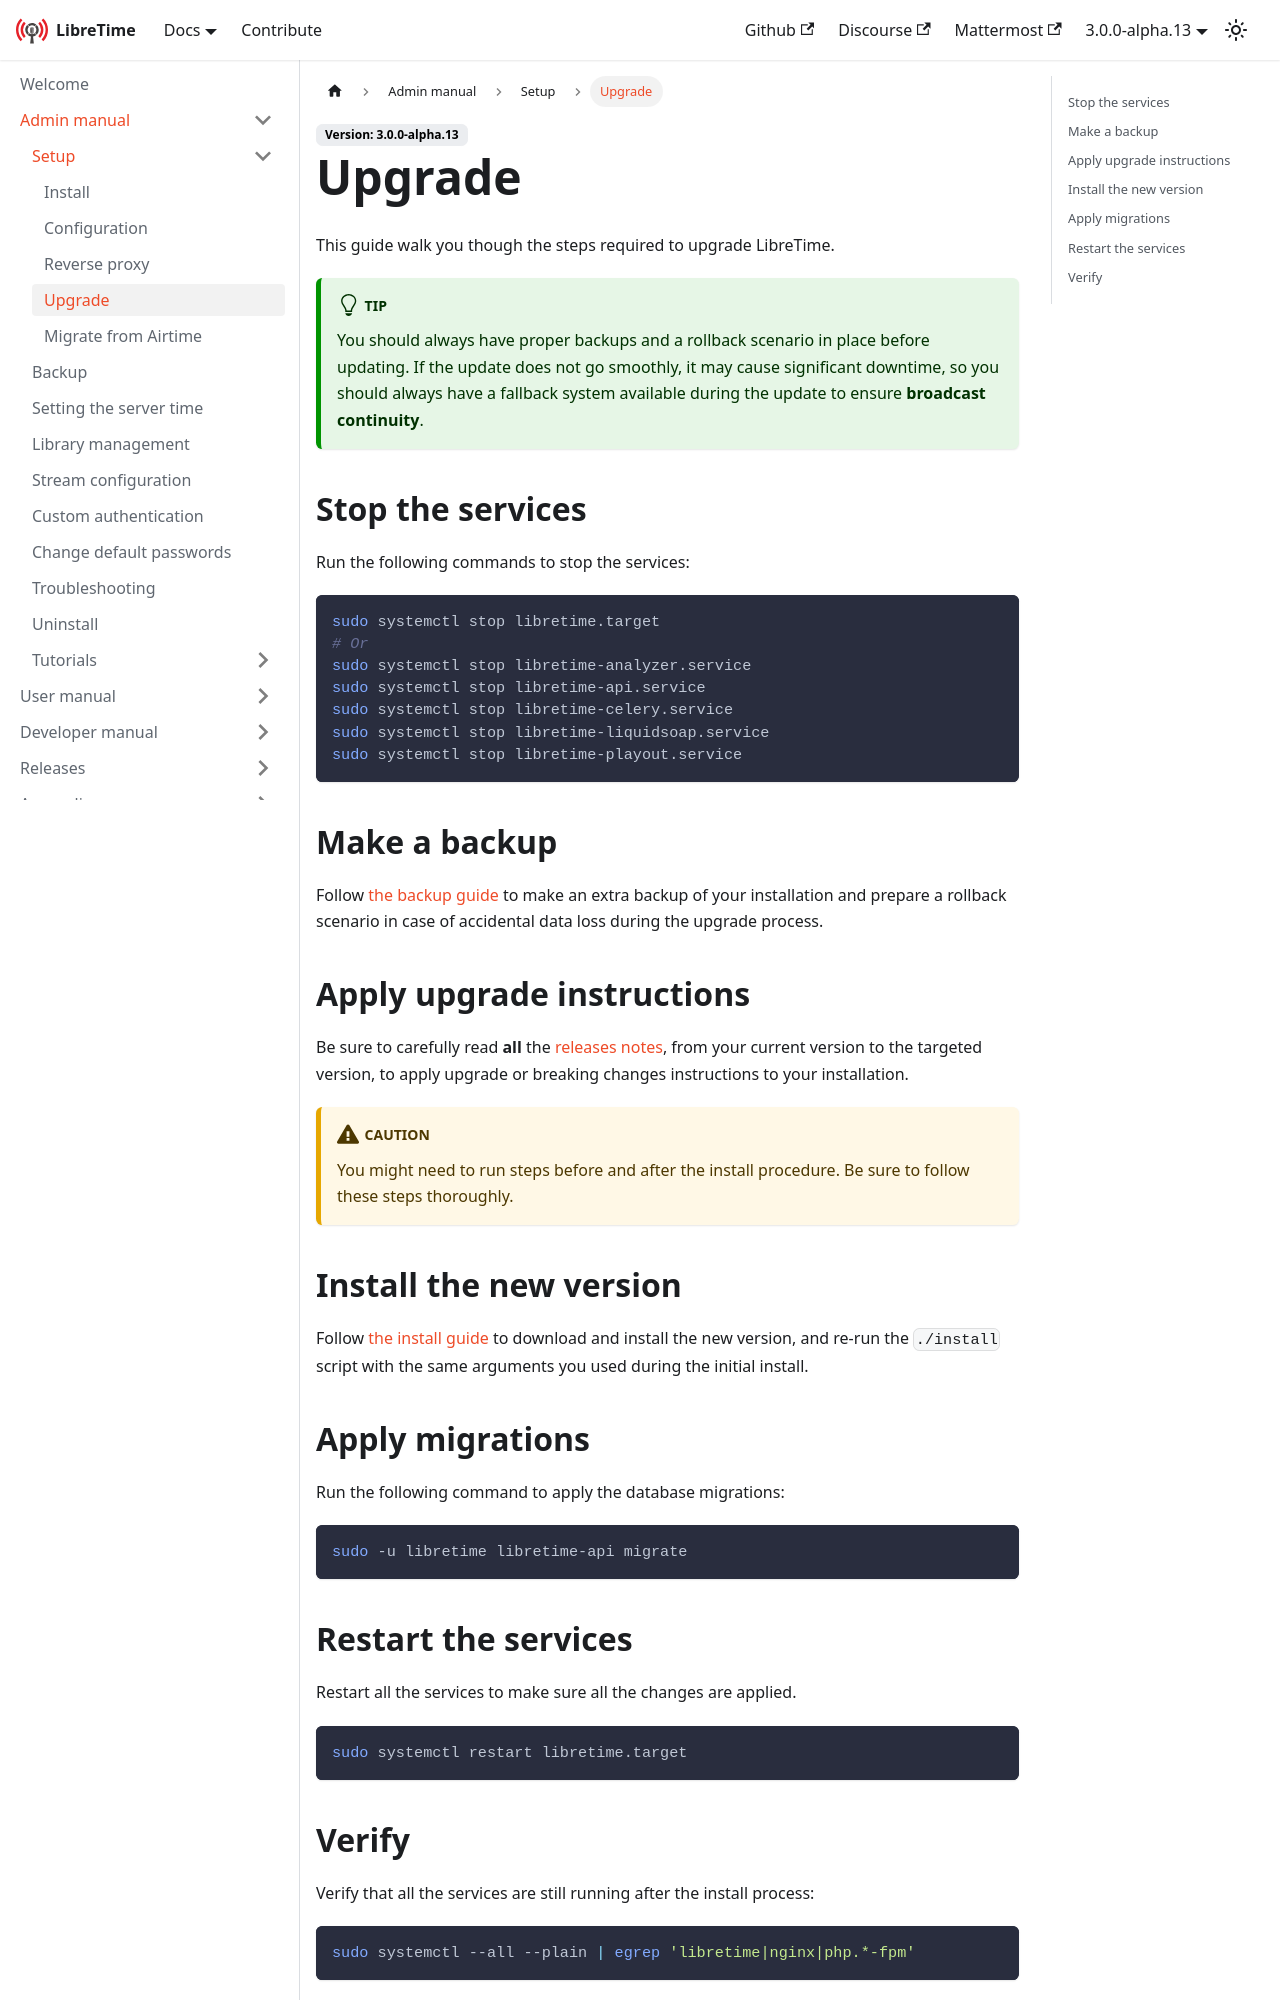

repository: erstazi/libretime · page: docs/admin-manual/setup/upgrade/index.html · generator: docusaurus

---
title: Upgrade
sidebar_position: 80
---

This guide walk you though the steps required to upgrade LibreTime.

:::tip

You should always have proper backups and a rollback scenario in place before updating. If the update does not go smoothly, it may cause significant downtime, so you should always have a fallback system available during the update to ensure **broadcast continuity**.

:::

## Stop the services

Run the following commands to stop the services:

```bash
sudo systemctl stop libretime.target
# Or
sudo systemctl stop libretime-analyzer.service
sudo systemctl stop libretime-api.service
sudo systemctl stop libretime-celery.service
sudo systemctl stop libretime-liquidsoap.service
sudo systemctl stop libretime-playout.service
```

## Make a backup

Follow [the backup guide](../backup.md) to make an extra backup of your installation and prepare a rollback scenario in case of accidental data loss during the upgrade process.

## Apply upgrade instructions

Be sure to carefully read **all** the [releases notes](../../releases/README.md), from your current version to the targeted version, to apply upgrade or breaking changes instructions to your installation.

:::caution

You might need to run steps before and after the install procedure. Be sure to follow these steps thoroughly.

:::

## Install the new version

Follow [the install guide](./install.md#download) to download and install the new version, and re-run the `./install` script with the same arguments you used during the initial install.

## Apply migrations

Run the following command to apply the database migrations:

```bash
sudo -u libretime libretime-api migrate
```
